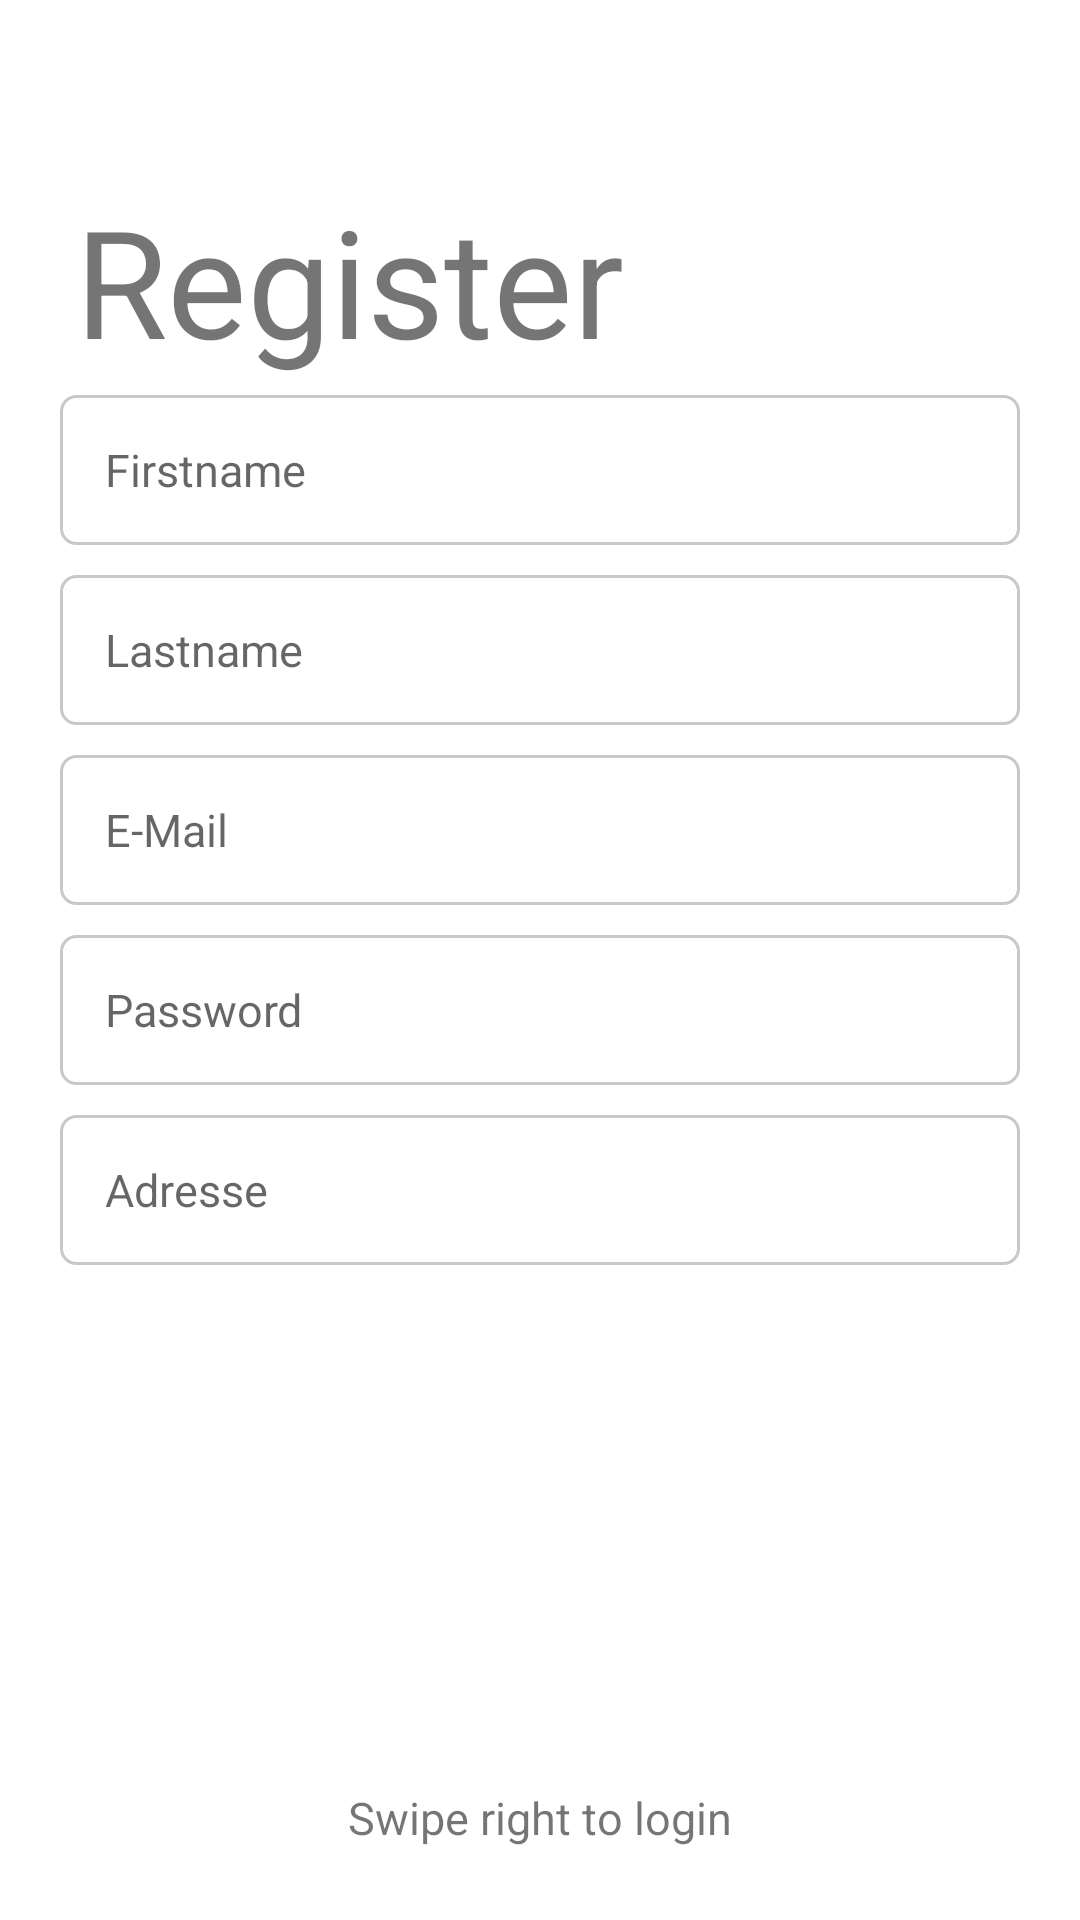

Write the Android layout XML for this screen, with the resource values it uses.
<!-- AndroidManifest.xml: application theme Theme.StepByStep -->
<!-- res/layout/fragment_register.xml -->
<?xml version="1.0" encoding="utf-8"?>
<LinearLayout
    xmlns:android="http://schemas.android.com/apk/res/android"
    xmlns:app="http://schemas.android.com/apk/res-auto"
    xmlns:tools="http://schemas.android.com/tools"
    android:layout_width="match_parent"
    android:layout_height="match_parent"
    android:orientation="vertical"
    tools:context=".RegisterFragment">

    <TextView
        android:id="@+id/tv_logo"
        android:layout_width="wrap_content"
        android:layout_height="wrap_content"
        android:layout_marginStart="25dp"
        android:layout_marginTop="60dp"
        android:layout_marginBottom="5dp"
        android:text="@string/register"
        android:textAlignment="center"
        android:textSize="50sp" />

    <EditText
        android:id="@+id/et_name"
        android:layout_width="match_parent"
        android:layout_height="50dp"
        android:hint="@string/your_name"
        android:layout_marginLeft="20dp"
        android:layout_marginRight="20dp"
        android:layout_marginBottom="10dp"
        android:padding="15dp"
        android:inputType="textPersonName"
        android:background="@drawable/et_custom"
        android:textSize="15sp" />

    <EditText
        android:id="@+id/et_lastname"
        android:layout_width="match_parent"
        android:layout_height="50dp"
        android:layout_marginLeft="20dp"
        android:layout_marginRight="20dp"
        android:layout_marginBottom="10dp"
        android:background="@drawable/et_custom"
        android:hint="@string/lastname"
        android:inputType="textPersonName"
        android:padding="15dp"
        android:textSize="15sp" />

    <EditText
        android:id="@+id/et_email"
        android:layout_width="match_parent"
        android:layout_height="50dp"
        android:hint="@string/e_mail"
        android:layout_marginLeft="20dp"
        android:layout_marginRight="20dp"
        android:layout_marginBottom="10dp"
        android:padding="15dp"
        android:inputType="textEmailAddress"
        android:background="@drawable/et_custom"
        android:textSize="15sp" />

    <EditText
        android:id="@+id/et_password"
        android:layout_width="match_parent"
        android:layout_height="50dp"
        android:hint="@string/password"
        android:layout_marginLeft="20dp"
        android:layout_marginRight="20dp"
        android:layout_marginBottom="10dp"
        android:padding="15dp"
        android:inputType="textPassword"
        android:background="@drawable/et_custom"
        android:textSize="15sp" />

    <EditText
        android:id="@+id/etAdresse"
        android:layout_width="match_parent"
        android:layout_height="50dp"
        android:layout_marginLeft="20dp"
        android:layout_marginRight="20dp"
        android:layout_marginBottom="10dp"
        android:background="@drawable/et_custom"
        android:ems="10"
        android:hint="@string/adresse"
        android:inputType="textPostalAddress"
        android:padding="15dp"
        android:textSize="15sp" />

    <androidx.constraintlayout.widget.ConstraintLayout
        android:layout_width="match_parent"
        android:layout_height="match_parent">

        <Button
            android:id="@+id/btn_register"
            android:layout_width="match_parent"
            android:layout_height="70dp"
            android:layout_centerHorizontal="true"
            android:layout_centerVertical="true"
            android:layout_marginTop="32dp"
            android:background="@drawable/btn_custom"
            android:backgroundTint="#FFAB40"
            android:text="@string/register"
            android:textColor="@android:color/white"
            app:layout_constraintEnd_toEndOf="parent"
            app:layout_constraintTop_toTopOf="parent"
            app:rippleColor="#FFAB40" />


        <TextView
            android:id="@+id/swipeLeft"
            android:layout_width="wrap_content"
            android:layout_height="wrap_content"
            android:layout_marginBottom="24dp"
            android:text="@string/swipe_right_for_login"
            android:textSize="15sp"
            app:layout_constraintBottom_toBottomOf="parent"
            app:layout_constraintEnd_toEndOf="parent"
            app:layout_constraintStart_toStartOf="parent" />
    </androidx.constraintlayout.widget.ConstraintLayout>

</LinearLayout>
<!-- resources referenced by this layout -->
<resources>
  <!-- drawable et_custom (drawable) -->
  <?xml version="1.0" encoding="utf-8"?>
  <shape xmlns:android="http://schemas.android.com/apk/res/android"
      android:padding="10dp"
      android:shape="rectangle">
  
      <solid android:color="#ffffff"/>
  
      <stroke
          android:width="1dp"
          android:color="#68787878"
          />
  
      <corners
          android:bottomLeftRadius="5dp"
          android:bottomRightRadius="5dp"
          android:topLeftRadius="5dp"
          android:topRightRadius="5dp" />
  
  
  
  </shape>
  <string name="adresse">Adresse</string>
  <string name="e_mail">E-Mail</string>
  <string name="lastname">Lastname</string>
  <string name="password">Password</string>
  <string name="register">Register</string>
  <string name="swipe_right_for_login">Swipe right to login</string>
  <string name="your_name">Firstname</string>
  <style name="Theme.StepByStep" parent="Theme.MaterialComponents.DayNight.DarkActionBar">
          
          <item name="colorPrimary">@color/light_green</item>
          <item name="colorPrimaryVariant">@color/green</item>
          <item name="colorOnPrimary">@color/white</item>
          
          <item name="colorSecondary">@color/brown</item>
          <item name="colorSecondaryVariant">@color/light_brown</item>
          <item name="colorOnSecondary">@color/black</item>
          
          <item name="android:statusBarColor" tools:targetApi="l">?attr/colorPrimaryVariant</item>
          
      </style>
  <color name="light_green">#CCD5AE</color>
  <color name="green">#81B29A</color>
  <color name="white">#FFFFFFFF</color>
  <color name="brown">#D4A373</color>
  <color name="light_brown">#FAEDCD</color>
  <color name="black">#FF000000</color>
</resources>
